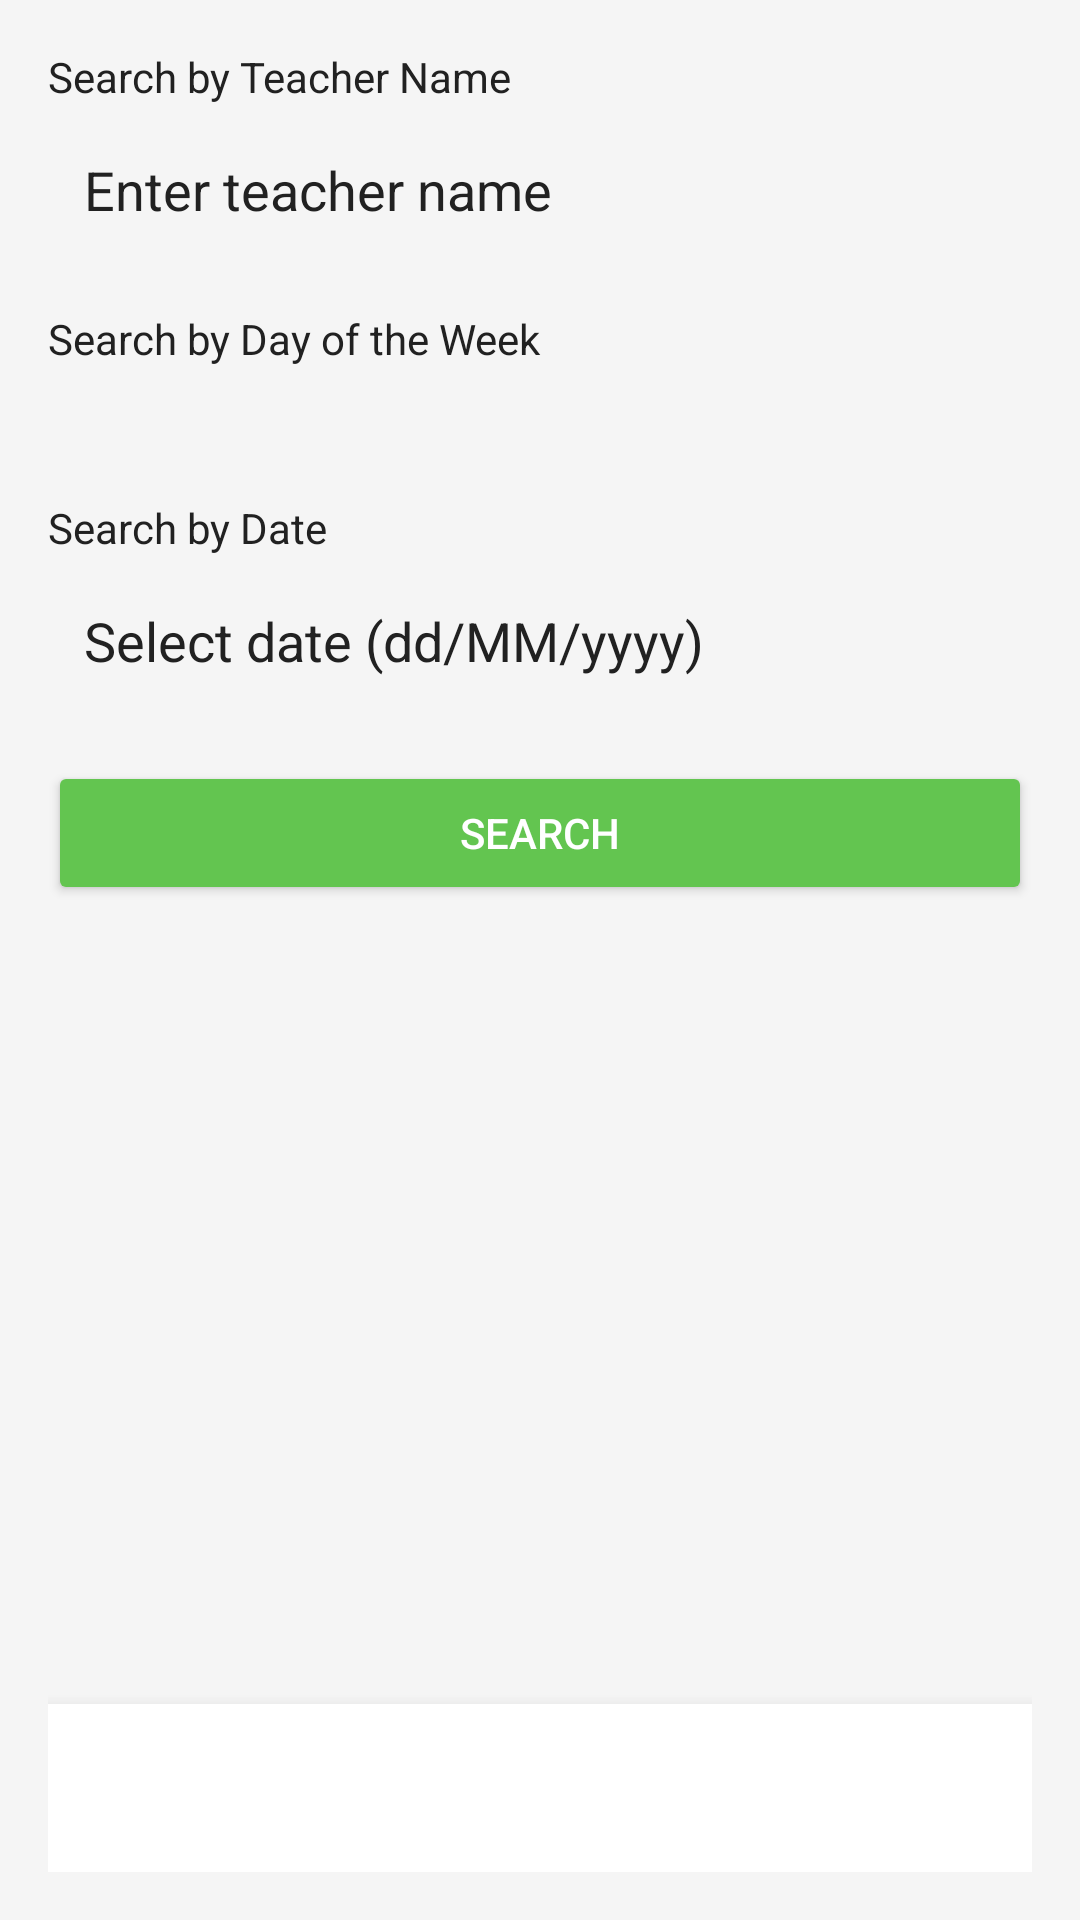

Here is an Android app screen rendered from its layout file. Give the layout XML and the strings, colors and styles it references.
<!-- AndroidManifest.xml: application theme Theme.UniversalYogaAdmin -->
<!-- res/layout/activity_search.xml -->
<?xml version="1.0" encoding="utf-8"?>
<LinearLayout xmlns:android="http://schemas.android.com/apk/res/android"
    android:layout_width="match_parent"
    android:layout_height="match_parent"
    android:orientation="vertical"
    android:background="@color/background"
    android:padding="16dp">

    
    <TextView
        android:layout_width="wrap_content"
        android:layout_height="wrap_content"
        android:text="Search by Teacher Name"
        android:textColor="@color/text_primary"
        android:textSize="14sp" />

    <EditText
        android:id="@+id/searchTeacherEditText"
        android:layout_width="match_parent"
        android:layout_height="wrap_content"
        android:layout_marginTop="4dp"
        android:background="@drawable/edit_text_background"
        android:hint="Enter teacher name"
        android:padding="12dp"
        android:textColor="@color/text_primary"
        android:textColorHint="@color/text_primary" />

    
    <TextView
        android:layout_width="wrap_content"
        android:layout_height="wrap_content"
        android:layout_marginTop="16dp"
        android:text="Search by Day of the Week"
        android:textColor="@color/text_primary"
        android:textSize="14sp" />

    <Spinner
        android:id="@+id/dayOfWeekSpinner"
        android:layout_width="match_parent"
        android:layout_height="wrap_content"
        android:layout_marginTop="4dp"
        android:background="@drawable/edit_text_background"
        android:padding="12dp"
        android:theme="@style/SpinnerTheme" />

    
    <TextView
        android:layout_width="wrap_content"
        android:layout_height="wrap_content"
        android:layout_marginTop="16dp"
        android:text="Search by Date"
        android:textColor="@color/text_primary"
        android:textSize="14sp" />

    <EditText
        android:id="@+id/searchDateEditText"
        android:layout_width="match_parent"
        android:layout_height="wrap_content"
        android:layout_marginTop="4dp"
        android:background="@drawable/edit_text_background"
        android:hint="Select date (dd/MM/yyyy)"
        android:padding="12dp"
        android:textColor="@color/text_primary"
        android:textColorHint="@color/text_primary"
        android:inputType="none"
        android:focusable="false" />

    
    <Button
        android:id="@+id/searchButton"
        android:layout_width="match_parent"
        android:layout_height="wrap_content"
        android:layout_marginTop="16dp"
        android:backgroundTint="@color/primary"
        android:text="Search"
        android:textColor="@android:color/white" />

    
    <androidx.recyclerview.widget.RecyclerView
        android:id="@+id/searchResultsRecyclerView"
        android:layout_width="match_parent"
        android:layout_height="0dp"
        android:layout_weight="1"
        android:layout_marginTop="16dp" />

    
    <com.google.android.material.bottomnavigation.BottomNavigationView
        android:id="@+id/bottomNavigation"
        android:layout_width="match_parent"
        android:layout_height="wrap_content"
        android:background="@android:color/white"
        android:layout_marginTop="16dp"
        android:layout_gravity="bottom" />
</LinearLayout>
<!-- resources referenced by this layout -->
<resources>
  <color name="background">#F5F5F5</color>
  <color name="primary">#63C550</color>
  <color name="text_primary">#212121</color>
  <style name="SpinnerTheme" parent="Widget.AppCompat.Spinner">
          <item name="android:background">@android:drawable/btn_dropdown</item>
          <item name="android:popupBackground">@android:color/white</item>
          <item name="android:dropDownVerticalOffset">0dp</item>
          <item name="android:dropDownHorizontalOffset">0dp</item>
          <item name="android:dropDownWidth">wrap_content</item>
      </style>
  <style name="Theme.UniversalYogaAdmin" parent="Theme.MaterialComponents.DayNight.NoActionBar">
          <item name="windowActionBar">false</item>
          <item name="windowNoTitle">true</item>
          <item name="colorPrimary">@color/primary</item>
          <item name="colorPrimaryVariant">@color/primary</item>
          <item name="colorOnPrimary">@android:color/white</item>
          <item name="colorSecondary">@color/secondary</item>
          <item name="android:statusBarColor">@color/primary</item>
          <item name="android:windowBackground">@color/background</item>
      </style>
  <color name="secondary">#6B5B95</color>
</resources>
